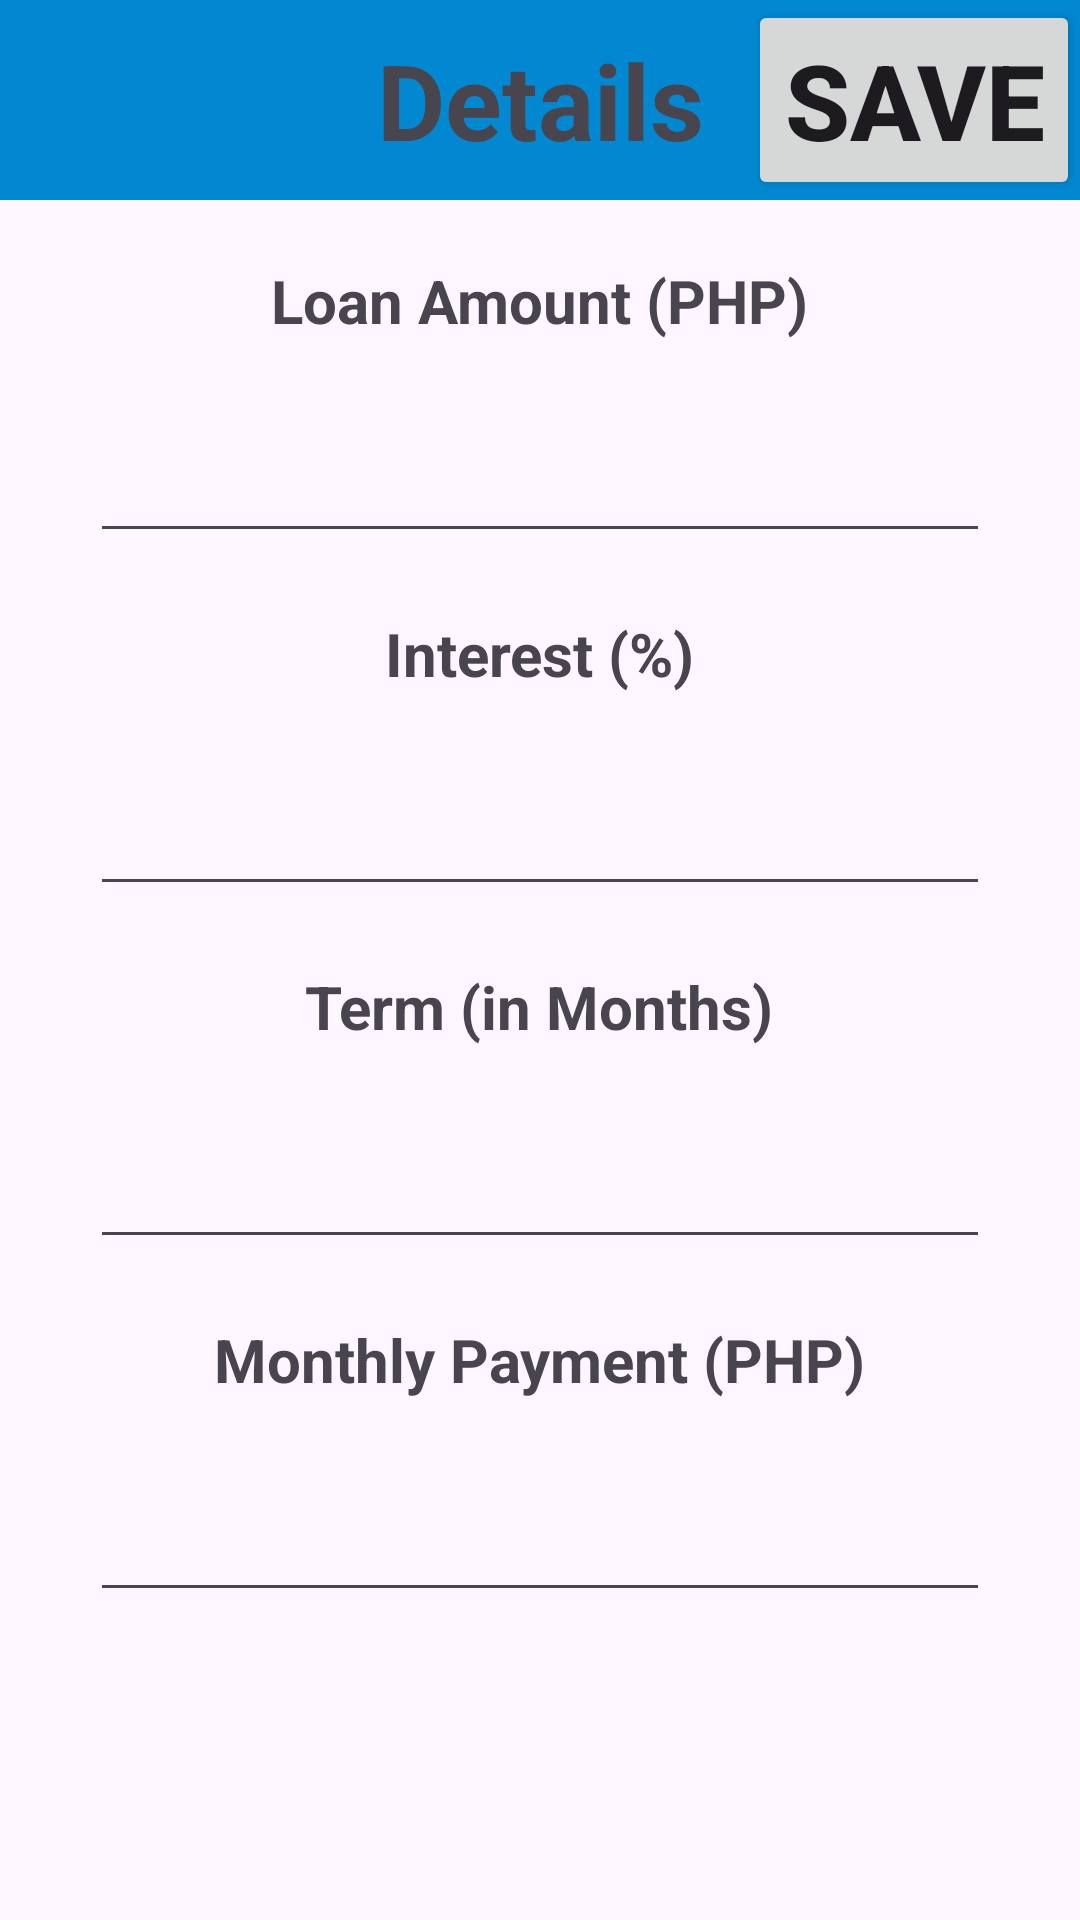

Android layout source for this screen:
<!-- AndroidManifest.xml: application theme Theme.LocalLoan -->
<!-- res/layout/activity_loan_details.xml -->
<?xml version="1.0" encoding="utf-8"?>
<LinearLayout xmlns:android="http://schemas.android.com/apk/res/android"
    xmlns:tools="http://schemas.android.com/tools"
    android:layout_width="match_parent"
    android:layout_height="match_parent"
    android:orientation="vertical"
    tools:context=".LoanDetailsActivity">

    <androidx.appcompat.widget.Toolbar
        android:layout_width="match_parent"
        android:layout_height="wrap_content"
        android:background="@color/blue700"
        android:minHeight="?actionBarSize"
        android:theme="?actionBarTheme">

        <TextView
            android:layout_width="wrap_content"
            android:layout_height="wrap_content"
            android:layout_gravity="center"
            android:text="Details"
            android:textSize="35sp"
            android:textStyle="bold" />

        <Button
            android:layout_width="wrap_content"
            android:layout_height="wrap_content"
            android:layout_gravity="end"
            android:text="Save"
            android:textSize="35sp"
            android:textStyle="bold"
            android:onClick="addLoan"/>


    </androidx.appcompat.widget.Toolbar>

    <TextView
    android:layout_width="wrap_content"
    android:layout_height="wrap_content"
    android:layout_gravity="center"
    android:text="Loan Amount (PHP)"
    android:layout_marginTop="20dp"
    android:textSize="20sp"
    android:textStyle="bold" />

    <EditText
        android:id="@+id/loanEditText"
        android:inputType="number"
        android:layout_width="300dp"
        android:layout_height="wrap_content"
        android:layout_marginTop="20dp"
        android:layout_gravity="center"
        android:textSize="25sp"
        android:maxLines="1" />

    <TextView
        android:layout_width="wrap_content"
        android:layout_height="wrap_content"
        android:layout_gravity="center"
        android:text="Interest (%)"
        android:layout_marginTop="20dp"
        android:textSize="20sp"
        android:textStyle="bold" />
    <EditText
        android:id="@+id/interestEditText"
        android:inputType="number"
        android:layout_width="300dp"
        android:layout_height="wrap_content"
        android:layout_marginTop="20dp"
        android:layout_gravity="center"
        android:textSize="25sp"
        android:maxLines="1" />

    <TextView
        android:layout_width="wrap_content"
        android:layout_height="wrap_content"
        android:layout_gravity="center"
        android:text="Term (in Months)"
        android:layout_marginTop="20dp"
        android:textSize="20sp"
        android:textStyle="bold" />
    <EditText
        android:id="@+id/termEditText"
        android:inputType="number"
        android:layout_width="300dp"
        android:layout_height="wrap_content"
        android:layout_marginTop="20dp"
        android:layout_gravity="center"
        android:textSize="25sp"
        android:maxLines="1" />

    <TextView
        android:layout_width="wrap_content"
        android:layout_height="wrap_content"
        android:layout_gravity="center"
        android:text="Monthly Payment (PHP)"
        android:layout_marginTop="20dp"
        android:textSize="20sp"
        android:textStyle="bold" />
    <EditText
        android:id="@+id/monthlyPaymentEditText"
        android:inputType="number"
        android:layout_width="300dp"
        android:layout_height="wrap_content"
        android:layout_marginTop="20dp"
        android:layout_gravity="center"
        android:textSize="25sp"
        android:maxLines="1" />

</LinearLayout>
<!-- resources referenced by this layout -->
<resources>
  <color name="blue700">#FF0288D1</color>
  <style name="Theme.LocalLoan" parent="Base.Theme.LocalLoan" />
  <style name="Base.Theme.LocalLoan" parent="Theme.Material3.DayNight.NoActionBar">
          
          
      </style>
</resources>
